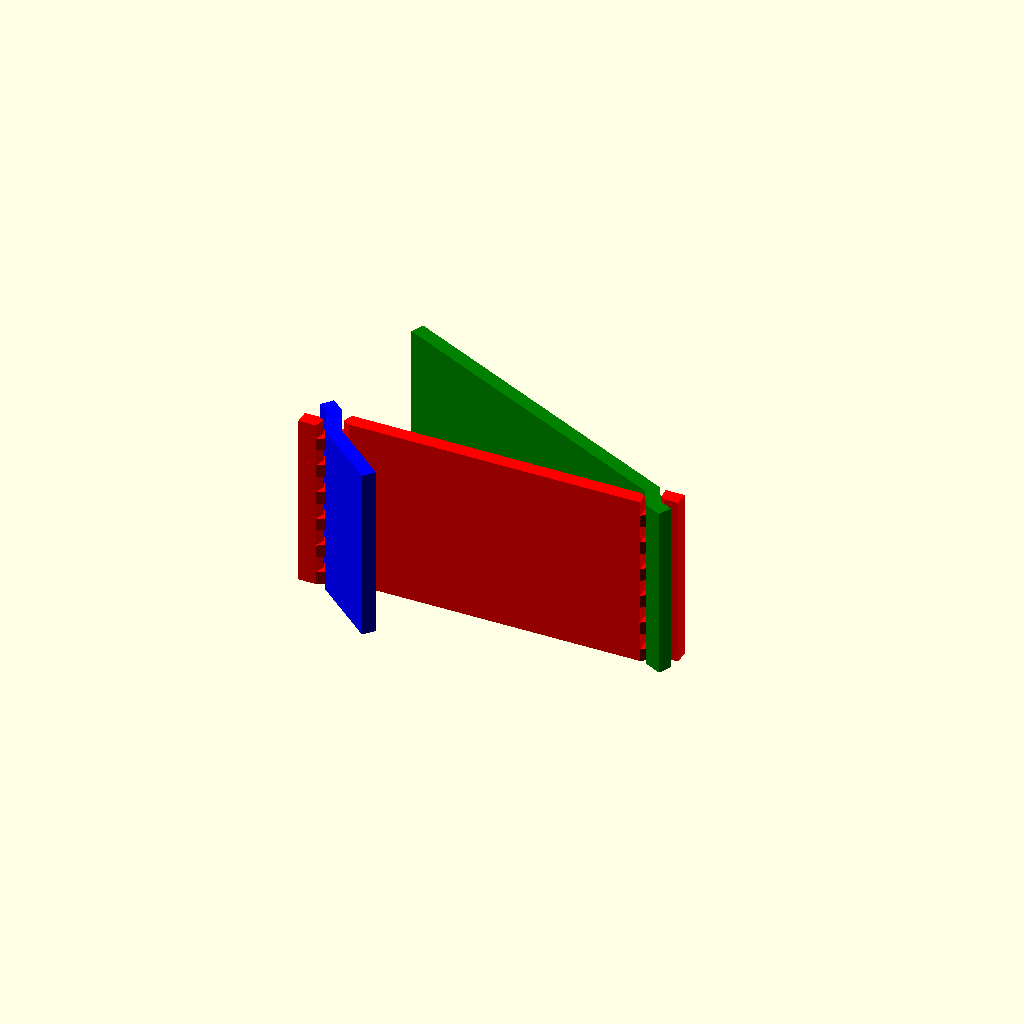
Cell 1 — every parameter at its default value.
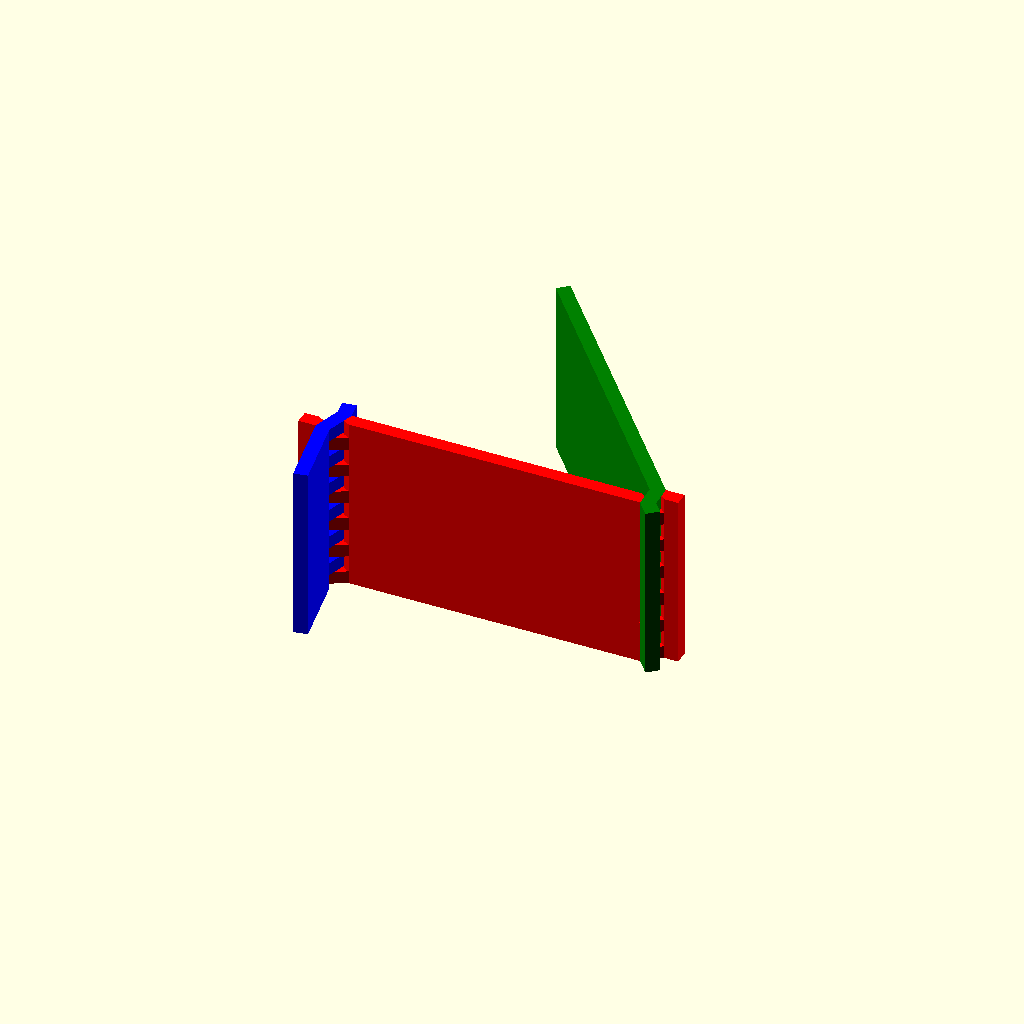
Cell 2 — deploy set to 1, the other parameters unchanged.
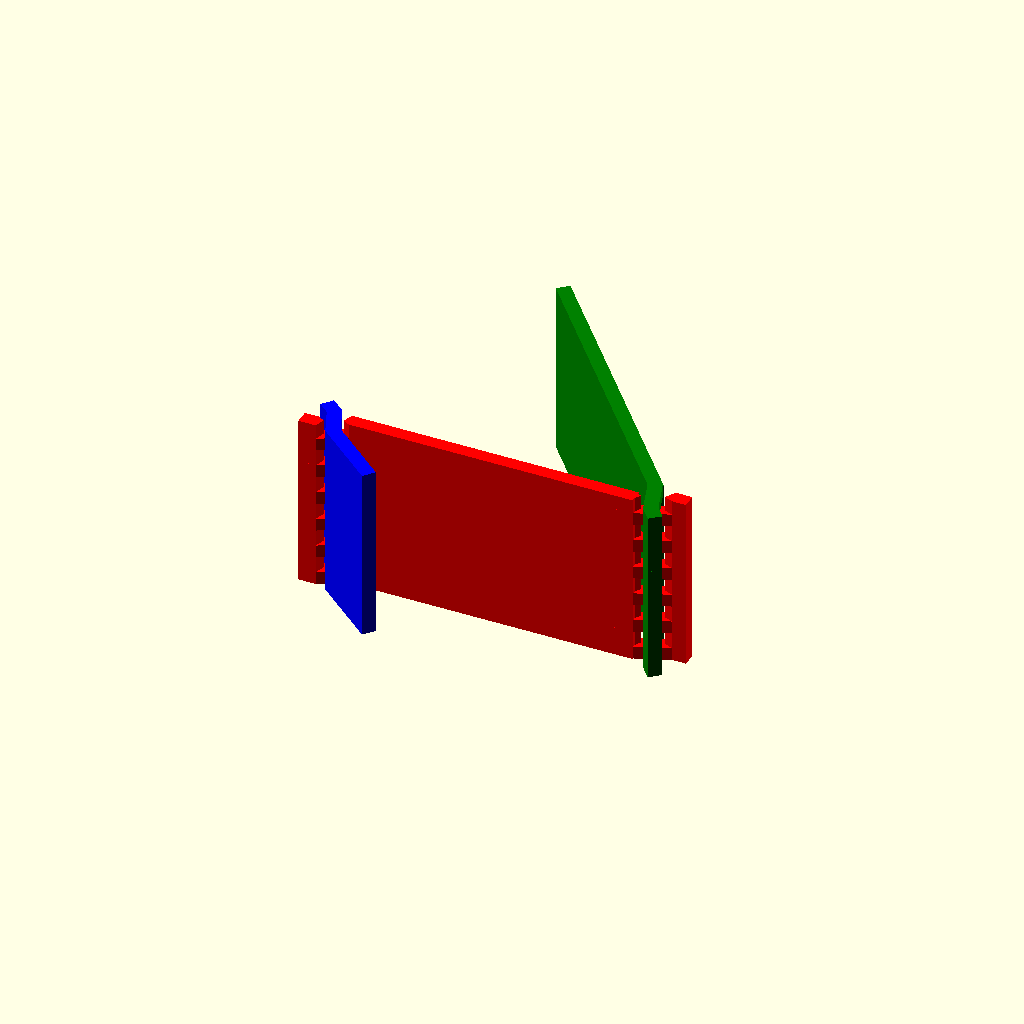
Cell 3 — tail_angle set to 100, the other parameters unchanged.
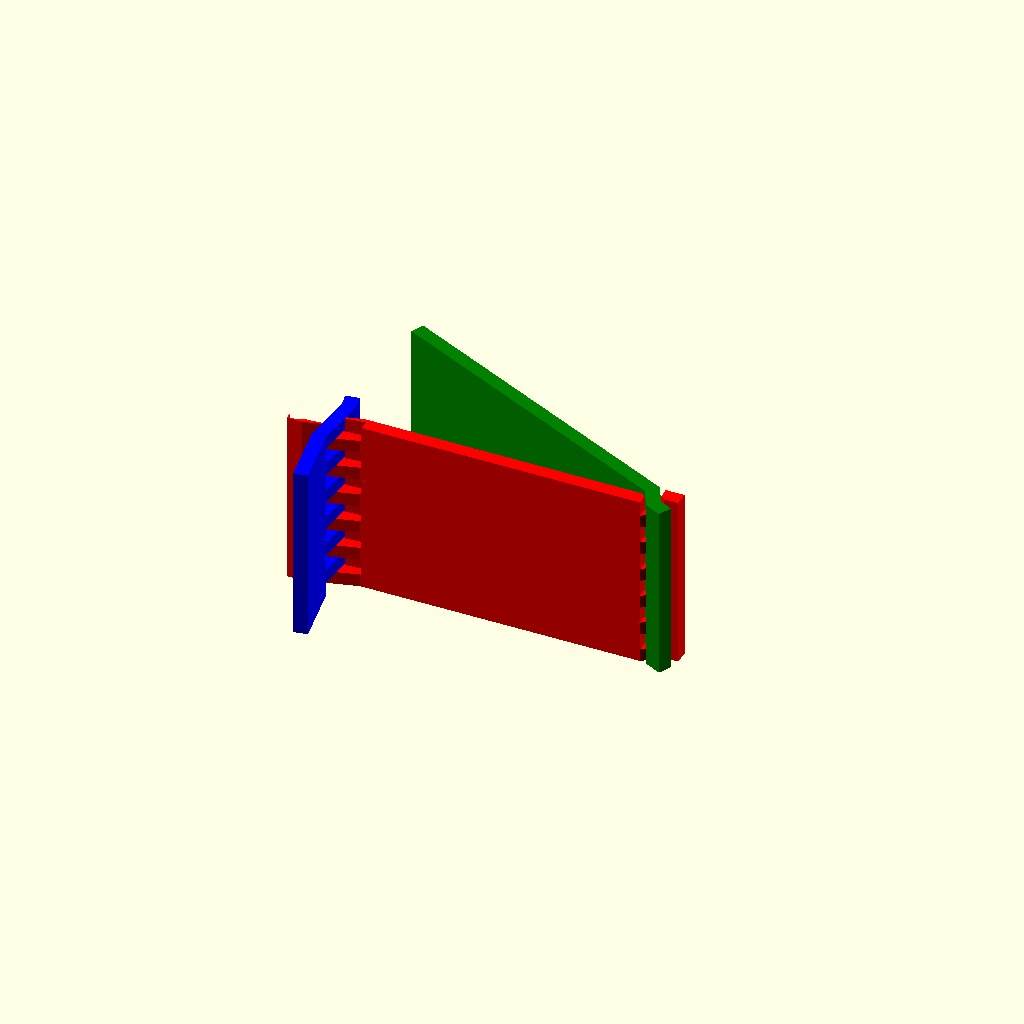
Cell 4: foot_angle = 160 (everything else at default).
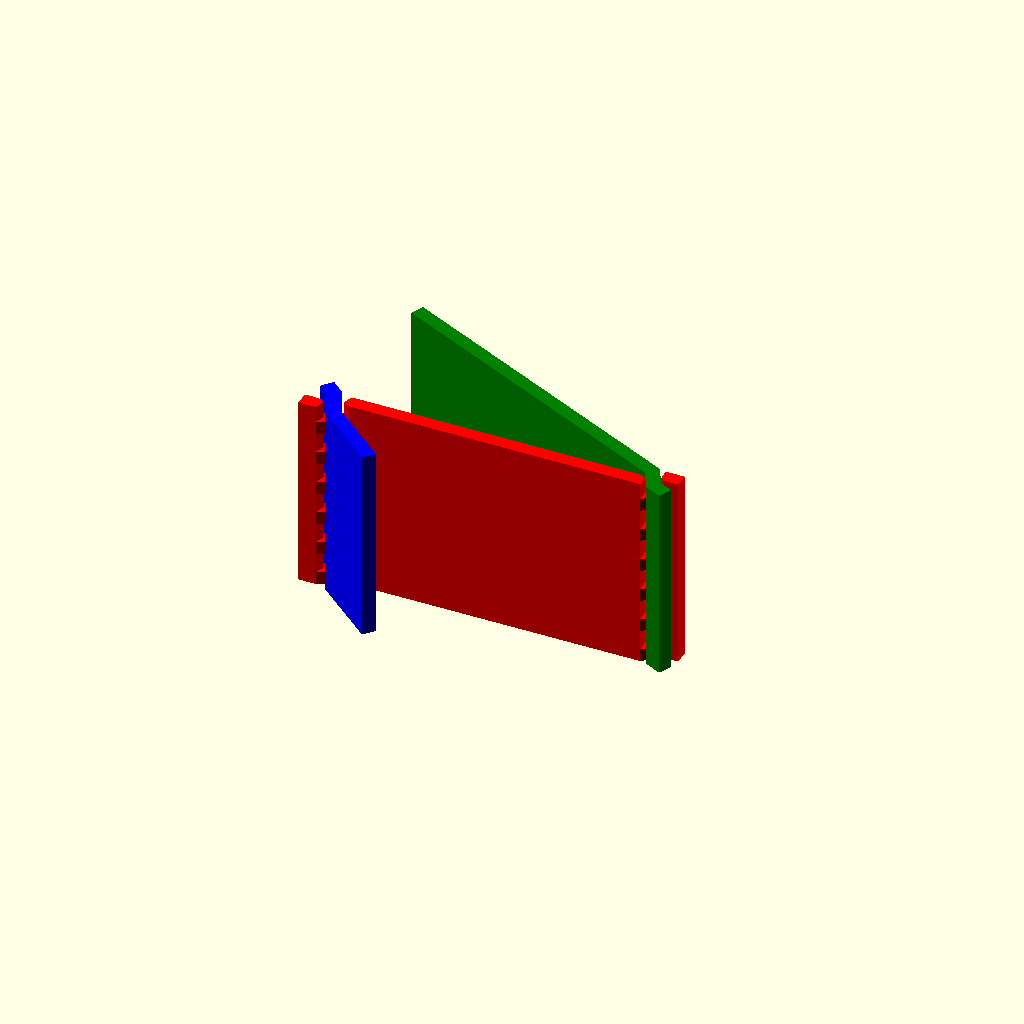
Cell 5: unit = 1.2 (everything else at default).
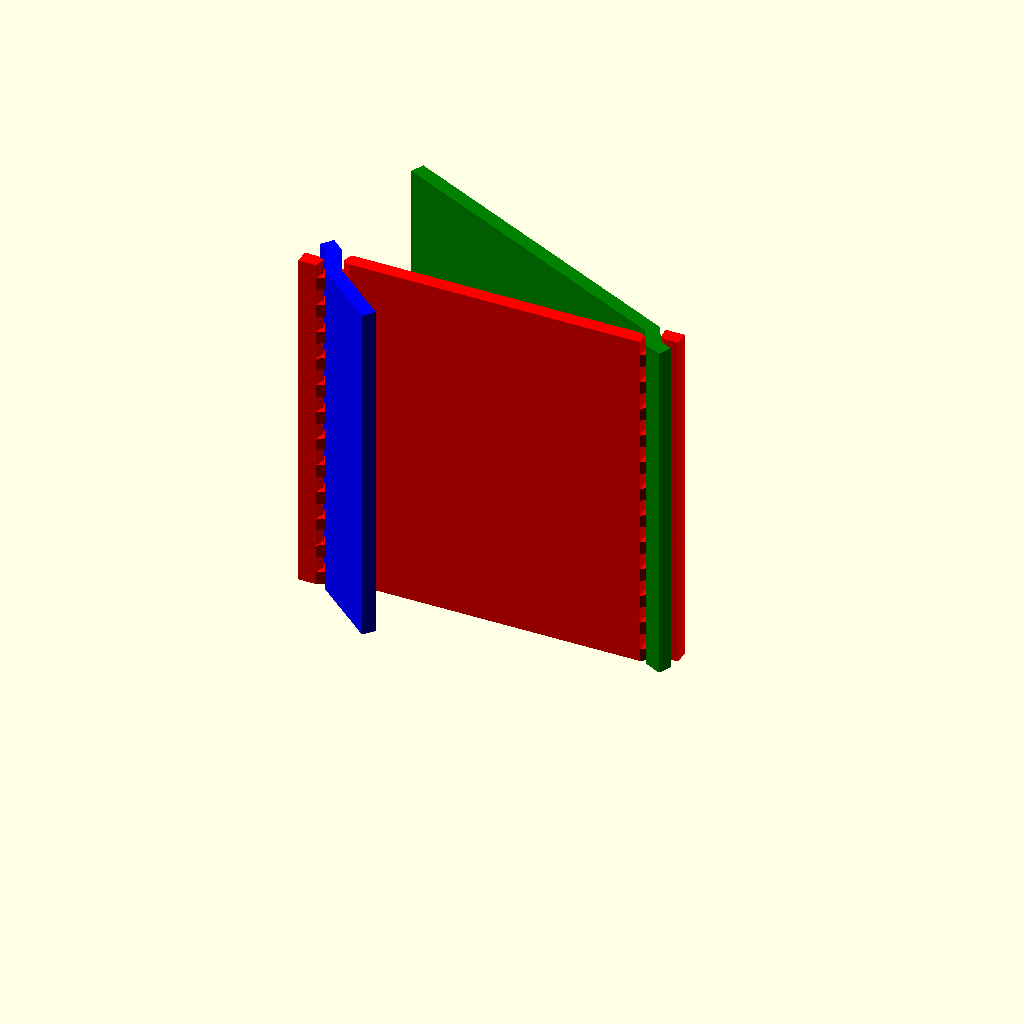
Cell 6 — pleat_count set to 24, the other parameters unchanged.
One fixed orthographic camera (rotation 55°, 0°, 25°; colour scheme Cornfield) for every cell.
OpenSCAD source file 002 in progress/lubon/business card.scad:
use <lib.scad>;

tail_angle = 50;
foot_angle = 80;

deploy = .5; // [0:.2:1]

unit = .6;
width = 4 * 25.4;
pleat_count = 12;
thickness = 4.5;
cell = thickness + unit;
ideal_height = (thickness+unit)*pleat_count;
ideal_pleat_height = (ideal_height + unit) / pleat_count;
pleat_height = floor(ideal_pleat_height / .6) * .6;
height = pleat_height * pleat_count - unit;

//%cube(70);
//%mirror([1, 0]) render() bridge(90);
//gap(90);
//color("green") rotate(90) bridge(90);
tail_offset = [width, thickness];
module backbone() {
  mirror([1, 0])linear_extrude(height) gap(foot_angle, thickness);
  for (i = [0:pleat_count - 1]) translate([0, 0, i * pleat_height]) {
    if (i % 2 == 0) {
      linear_extrude(pleat_height - unit) {
        bridge(foot_angle, thickness);
      }
    }
  }
  translate(tail_offset) mirror([1, 0])linear_extrude(height) gap(tail_angle, thickness);
  translate(tail_offset) for (i = [0:pleat_count - 1]) translate([0, 0, i * pleat_height]) {
    if (i % 2 == 0) {
      linear_extrude(pleat_height - unit) {
        bridge(tail_angle, thickness);
      }
    }
  }
  translate([thickness*2, 0]) cube([width - thickness * 3, thickness, height]);
}

module tail() {
  translate(tail_offset) rotate([0, 0, -deploy * tail_angle]) {
    linear_extrude(height) gap(tail_angle, thickness);
    mirror([1, 0]) for (i = [0:pleat_count - 1]) translate([0, 0, i * pleat_height]) {
      if (i % 2 == 1) {
        linear_extrude(pleat_height - unit) {
          bridge(tail_angle, thickness);
        }
      }
    }
    translate([-width - 2 * thickness, 0]) cube([width + thickness, thickness, height]);
  }
}

module foot() rotate([0, 0, -deploy * foot_angle]) {
  linear_extrude(height) gap(foot_angle, thickness);
  mirror([1, 0]) for (i = [0:pleat_count - 1]) translate([0, 0, i * pleat_height]) {
    if (i % 2 == 1) {
      linear_extrude(pleat_height - unit) {
        bridge(foot_angle, thickness);
      }
    }
  }
  translate([2*thickness, -thickness]) cube([width / 5, thickness, height]);
}

color("red")backbone();
color("green") tail();
color("blue") foot();
Customizer parameters (derived from the source; name, type, default, range or options):
tail_angle: number, default 50
foot_angle: number, default 80
deploy: number, default 0.5, range 0 to 1, step 0.2
unit: number, default 0.6
pleat_count: number, default 12
thickness: number, default 4.5
